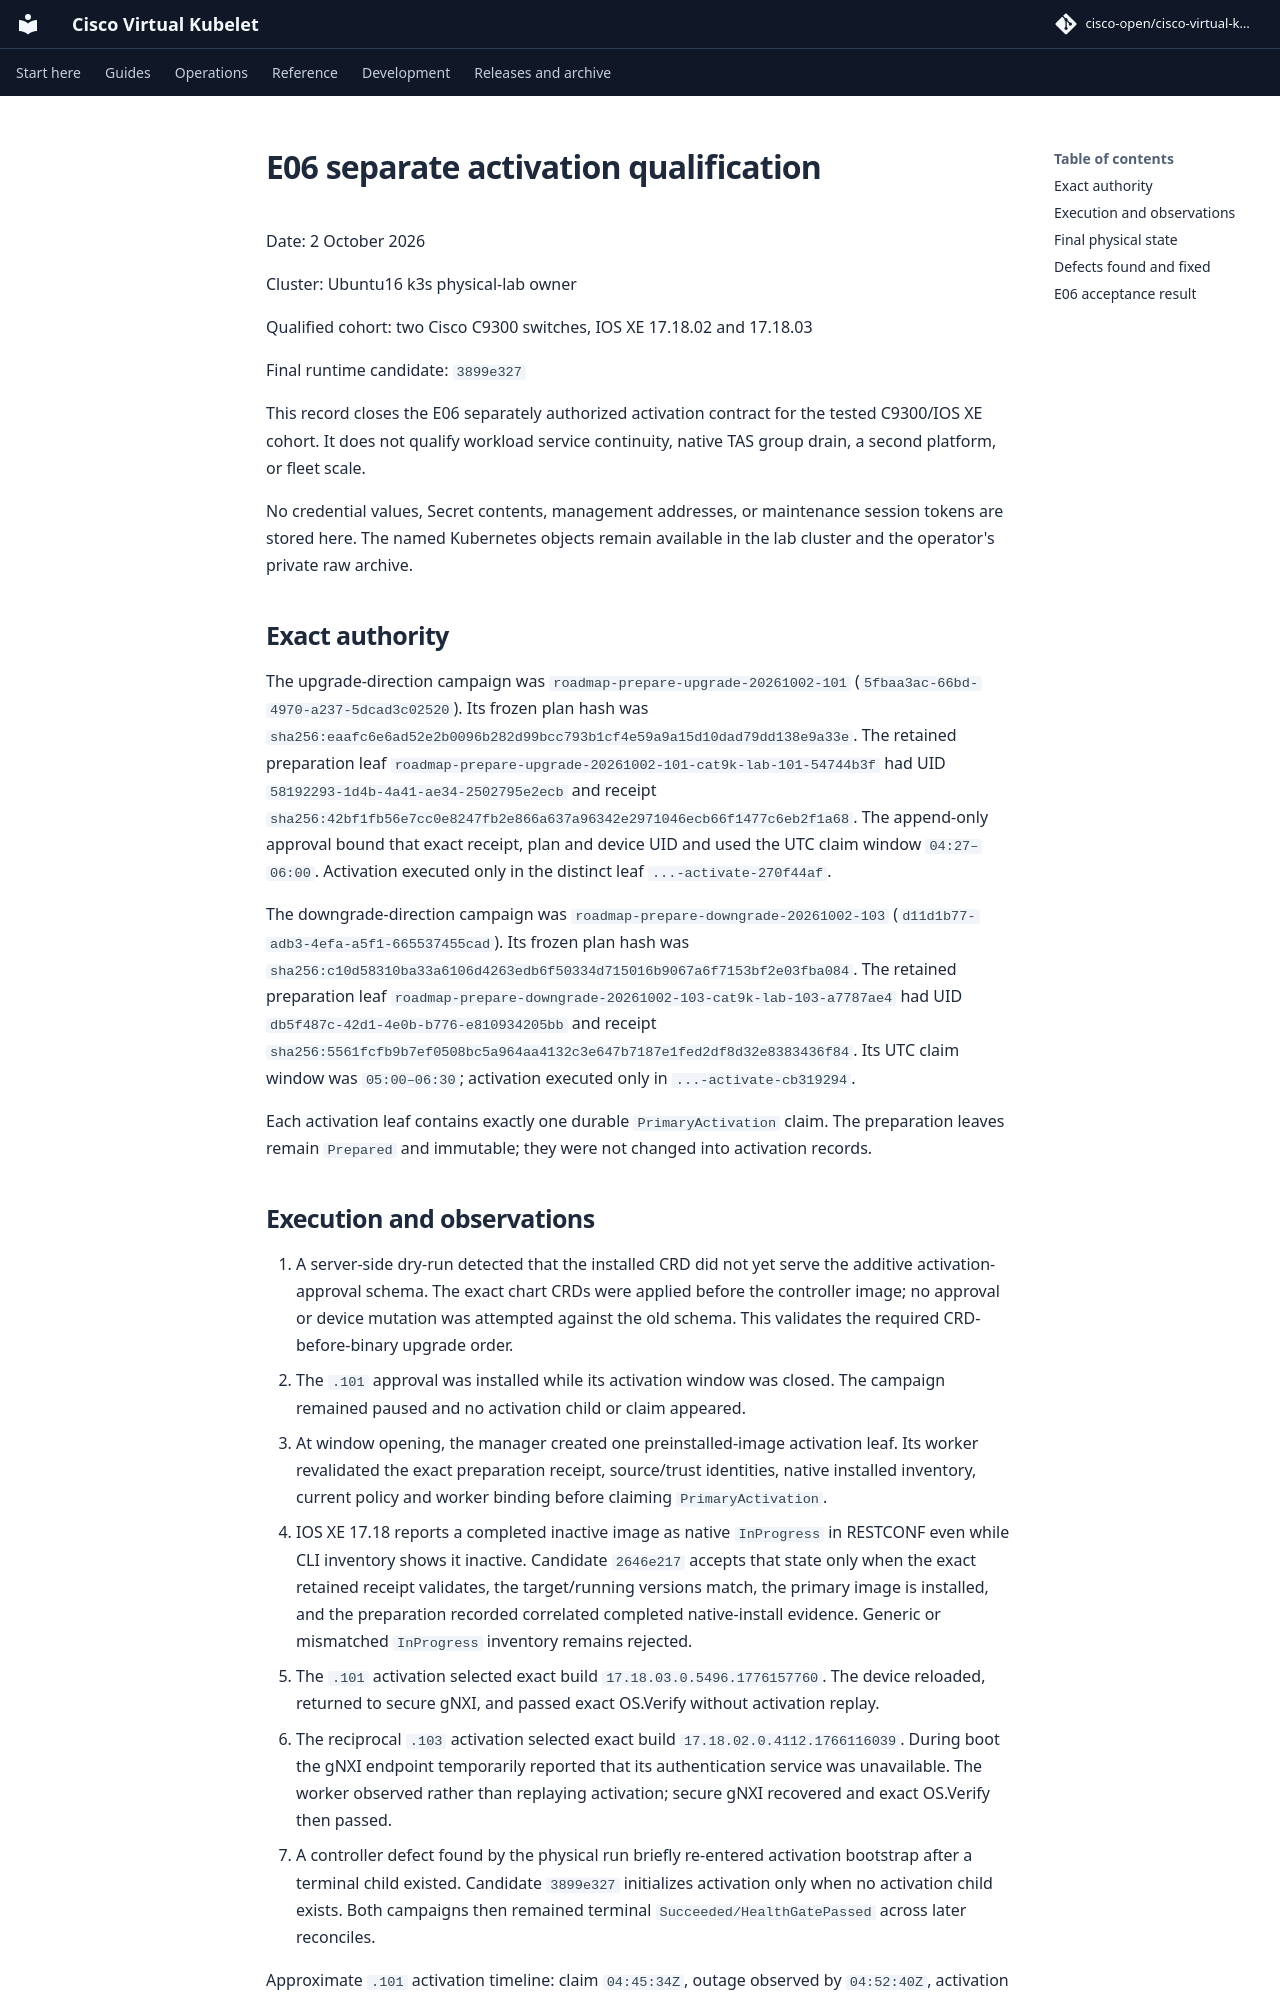

repository: cisco-open/cisco-virtual-kubelet · page: docs/evidence/topology-2026-10-02/e06-separate-activation/index.html · generator: mkdocs

# E06 separate activation qualification

Date: 2 October 2026

Cluster: Ubuntu16 k3s physical-lab owner

Qualified cohort: two Cisco C9300 switches, IOS XE 17.18.02 and 17.18.03

Final runtime candidate: `3899e327`

This record closes the E06 separately authorized activation contract for the
tested C9300/IOS XE cohort. It does not qualify workload service continuity,
native TAS group drain, a second platform, or fleet scale.

No credential values, Secret contents, management addresses, or maintenance
session tokens are stored here. The named Kubernetes objects remain available
in the lab cluster and the operator's private raw archive.

## Exact authority

The upgrade-direction campaign was
`roadmap-prepare-upgrade-20261002-101` (`5fbaa3ac-66bd-4970-a237-5dcad3c02520`).
Its frozen plan hash was
`sha256:eaafc6e6ad52e2b0096b282d99bcc793b1cf4e59a9a15d10dad79dd138e9a33e`.
The retained preparation leaf
`roadmap-prepare-upgrade-20261002-101-cat9k-lab-101-54744b3f` had UID
`58192293-1d4b-4a41-ae34-2502795e2ecb` and receipt
`sha256:42bf1fb56e7cc0e8247fb2e866a637a96342e2971046ecb66f1477c6eb2f1a68`.
The append-only approval bound that exact receipt, plan and device UID and used
the UTC claim window `04:27–06:00`. Activation executed only in the distinct
leaf `...-activate-270f44af`.

The downgrade-direction campaign was
`roadmap-prepare-downgrade-20261002-103` (`d11d1b77-adb3-4efa-a5f1-665537455cad`).
Its frozen plan hash was
`sha256:c10d58310ba33a6106d4263edb6f50334d715016b9067a6f7153bf2e03fba084`.
The retained preparation leaf
`roadmap-prepare-downgrade-20261002-103-cat9k-lab-103-a7787ae4` had UID
`db5f487c-42d1-4e0b-b776-e810934205bb` and receipt
`sha256:5561fcfb9b7ef0508bc5a964aa4132c3e647b7187e1fed2df8d32e8383436f84`.
Its UTC claim window was `05:00–06:30`; activation executed only in
`...-activate-cb319294`.

Each activation leaf contains exactly one durable `PrimaryActivation` claim.
The preparation leaves remain `Prepared` and immutable; they were not changed
into activation records.
